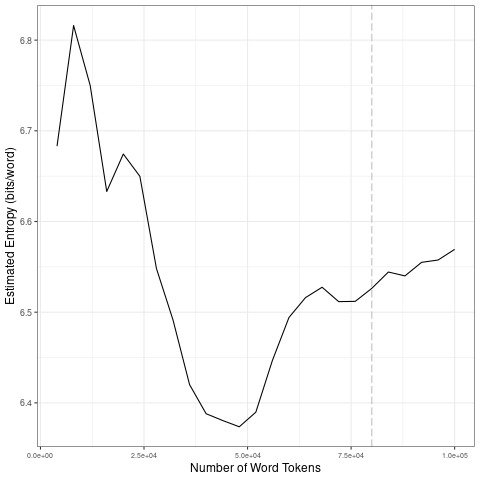

The file beside this chart, header and first rows:
file, entropy.Corpus.Size, entropy.Entropy, sd.Corpus.Size, sd.SD
data/2021_by_en/2021-12-23_tokens_1-gram…, 4000, 6.683, 20000, 0.07203
data/2021_by_en/2021-12-23_tokens_1-gram…, 8000, 6.816, 40000, 0.1046
data/2021_by_en/2021-12-23_tokens_1-gram…, 12000, 6.75, 60000, 0.05196
data/2021_by_en/2021-12-23_tokens_1-gram…, 16000, 6.633, 80000, 0.007702
data/2021_by_en/2021-12-23_tokens_1-gram…, 20000, 6.674, 1e+05, 0.01155
data/2021_by_en/2021-12-23_tokens_1-gram…, 24000, 6.65, 20000, 0.07203
data/2021_by_en/2021-12-23_tokens_1-gram…, 28000, 6.548, 40000, 0.1046
data/2021_by_en/2021-12-23_tokens_1-gram…, 32000, 6.491, 60000, 0.05196
data/2021_by_en/2021-12-23_tokens_1-gram…, 36000, 6.42, 80000, 0.007702
data/2021_by_en/2021-12-23_tokens_1-gram…, 40000, 6.388, 1e+05, 0.01155
data/2021_by_en/2021-12-23_tokens_1-gram…, 44000, 6.38, 20000, 0.07203
data/2021_by_en/2021-12-23_tokens_1-gram…, 48000, 6.374, 40000, 0.1046
data/2021_by_en/2021-12-23_tokens_1-gram…, 52000, 6.39, 60000, 0.05196
data/2021_by_en/2021-12-23_tokens_1-gram…, 56000, 6.447, 80000, 0.007702
data/2021_by_en/2021-12-23_tokens_1-gram…, 60000, 6.494, 1e+05, 0.01155
data/2021_by_en/2021-12-23_tokens_1-gram…, 64000, 6.516, 20000, 0.07203
data/2021_by_en/2021-12-23_tokens_1-gram…, 68000, 6.527, 40000, 0.1046
data/2021_by_en/2021-12-23_tokens_1-gram…, 72000, 6.512, 60000, 0.05196
data/2021_by_en/2021-12-23_tokens_1-gram…, 76000, 6.512, 80000, 0.007702
data/2021_by_en/2021-12-23_tokens_1-gram…, 80000, 6.526, 1e+05, 0.01155
data/2021_by_en/2021-12-23_tokens_1-gram…, 84000, 6.544, 20000, 0.07203
data/2021_by_en/2021-12-23_tokens_1-gram…, 88000, 6.54, 40000, 0.1046
data/2021_by_en/2021-12-23_tokens_1-gram…, 92000, 6.555, 60000, 0.05196
data/2021_by_en/2021-12-23_tokens_1-gram…, 96000, 6.558, 80000, 0.007702
data/2021_by_en/2021-12-23_tokens_1-gram…, 1e+05, 6.569, 1e+05, 0.01155
